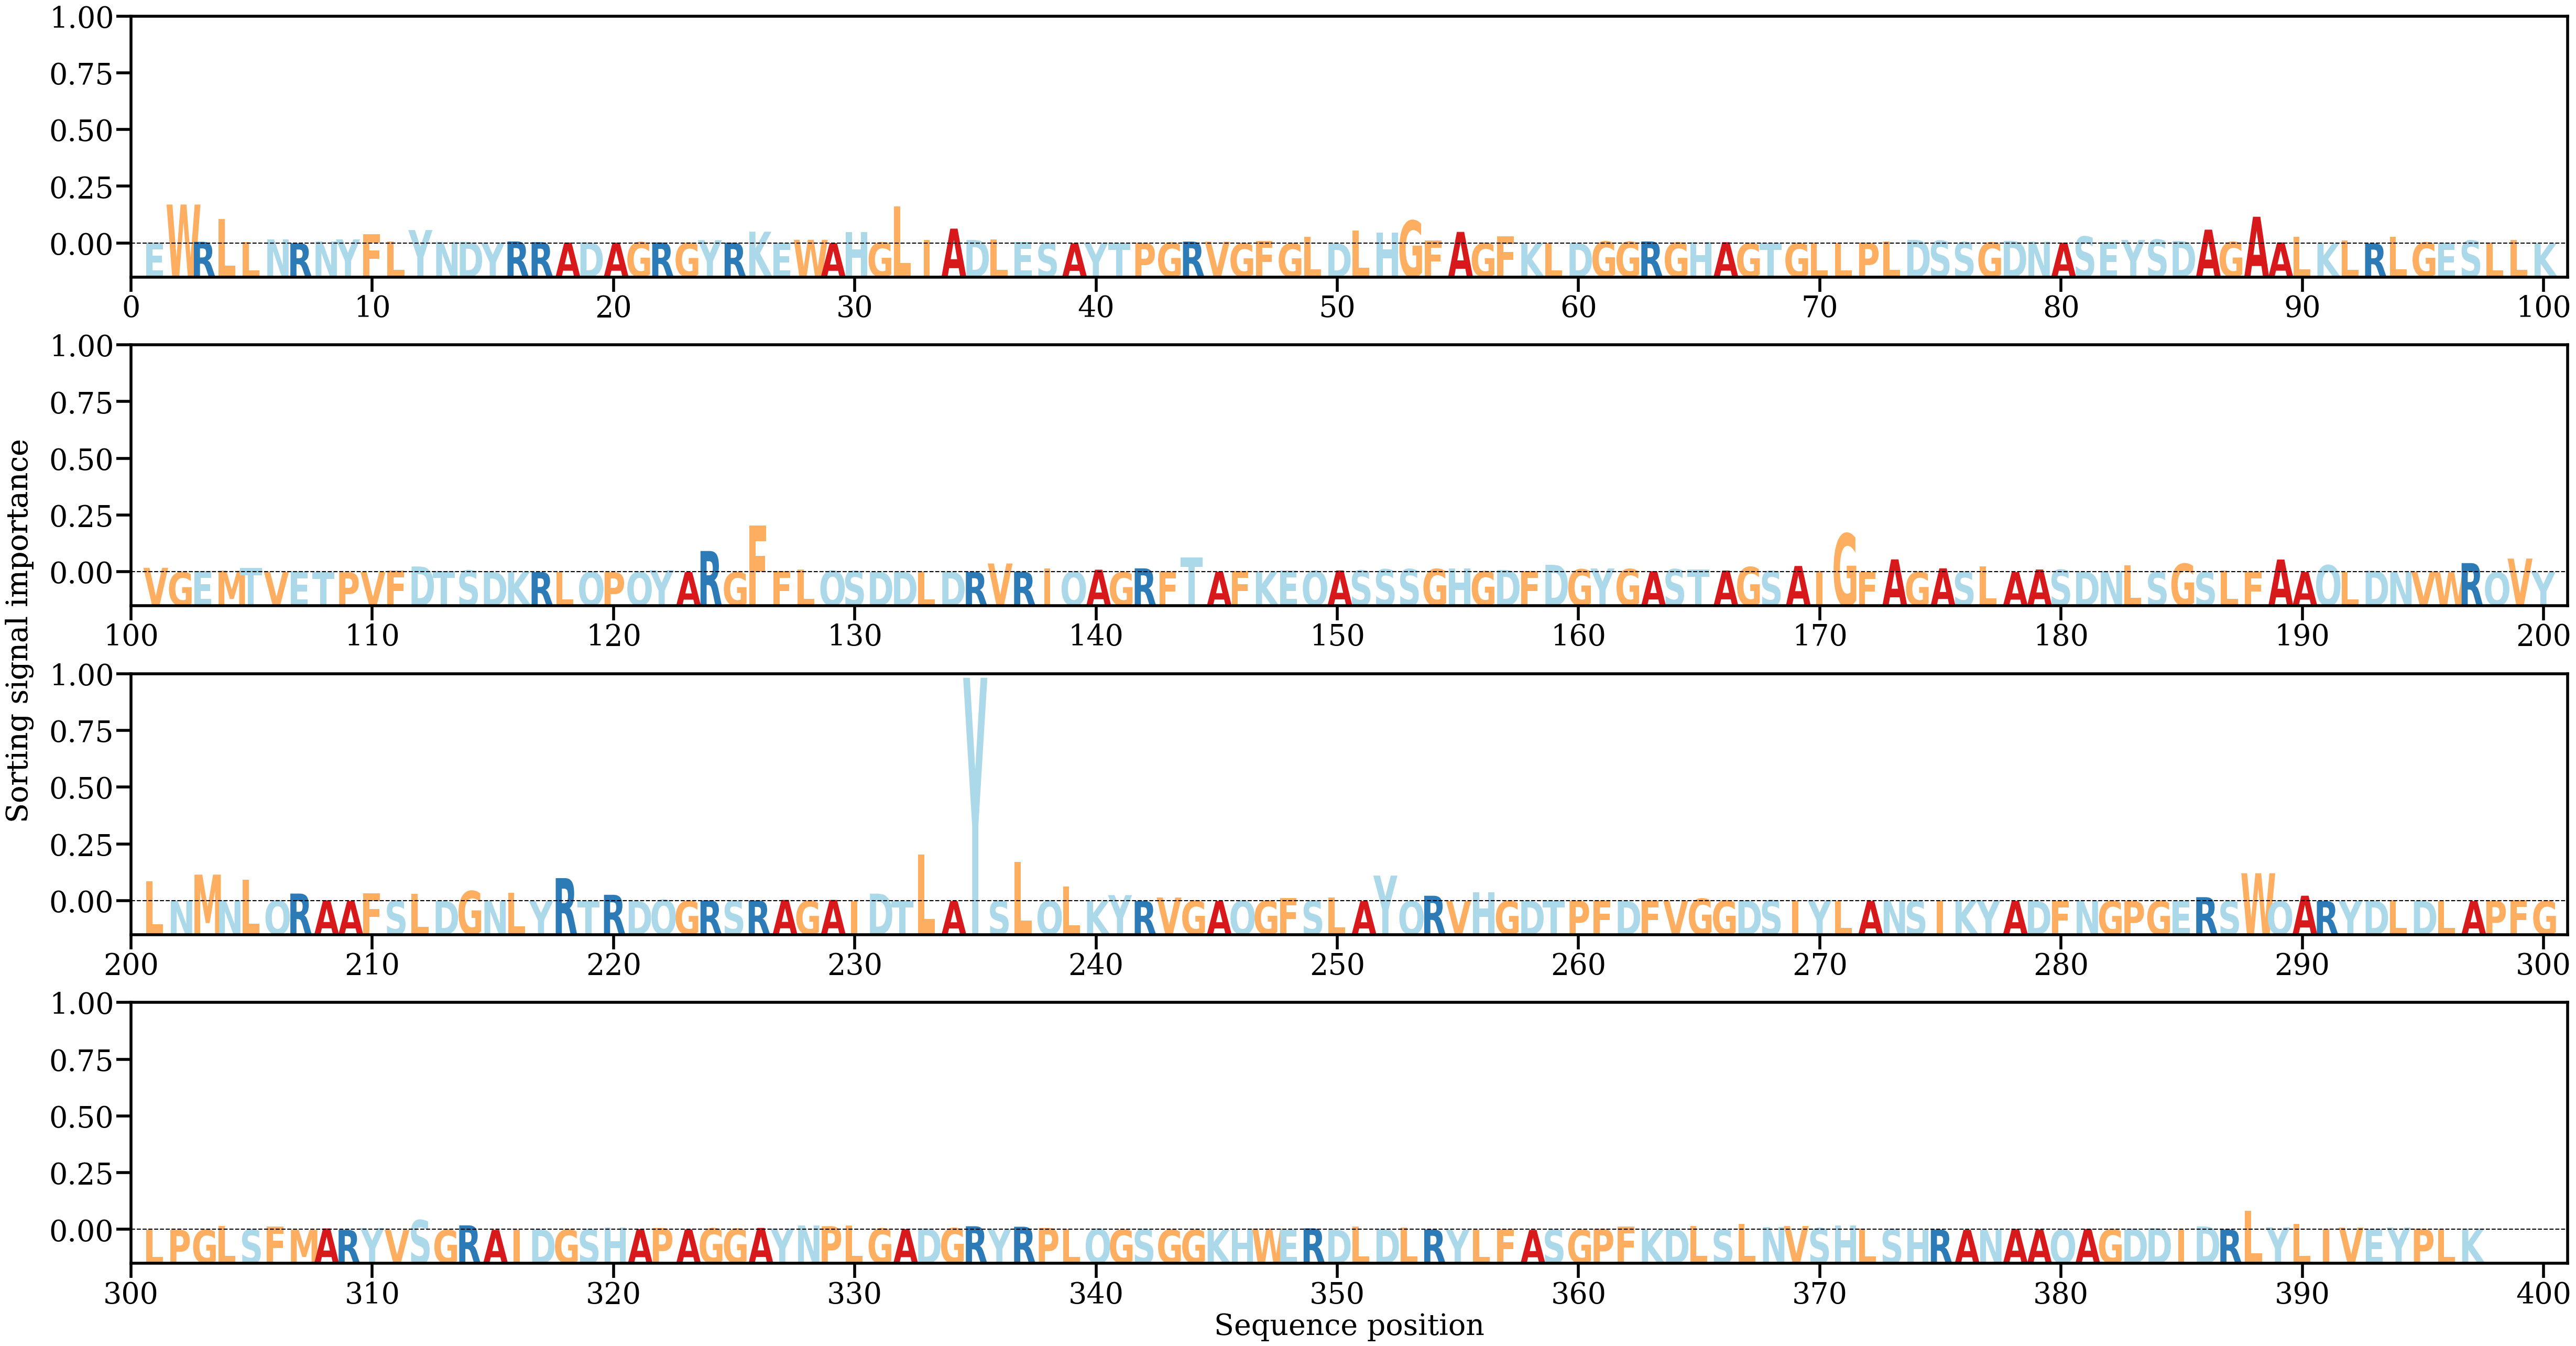

The table this chart was drawn from, first rows:
AA, Alpha
E, [0.00049017]
W, [0.02588611]
R, [0.0010823]
L, [0.01637514]
L, [0.00099244]
N, [0.00274672]
R, [0.00016078]
N, [0.0012962]
Y, [0.00273645]
F, [0.00619739]
L, [0.00143158]
Y, [0.00893237]
N, [0.00105861]
D, [0.00104832]
Y, [0.00064032]
R, [0.00136075]
R, [0.00087626]
A, [0.00063276]
D, [0.00076822]
A, [0.00054616]
G, [0.0008649]
R, [0.00066844]
G, [0.00045651]
Y, [0.00223614]
R, [0.00050765]
K, [0.00781875]
E, [0.00026799]
W, [0.00245621]
A, [0.0002446]
H, [0.00763446]
G, [0.00067714]
L, [0.02468547]
I, [0.00224582]
A, [0.00986366]
D, [0.00234812]
L, [0.00276624]
E, [0.00107509]
S, [0.00035085]
A, [0.00012724]
Y, [0.00041535]
T, [0.00016716]
P, [0.00041145]
G, [0.00051617]
R, [0.00126434]
V, [0.00116749]
G, [8.35058e-05]
F, [0.00160776]
G, [5.477169e-05]
L, [0.00440999]
D, [7.9405276e-05]
L, [0.00856775]
H, [0.00737594]
G, [0.01524532]
F, [0.00190224]
A, [0.00768506]
G, [0.00026655]
F, [0.00480199]
K, [0.00037851]
L, [0.0002057]
D, [0.00020445]
... 337 more rows
